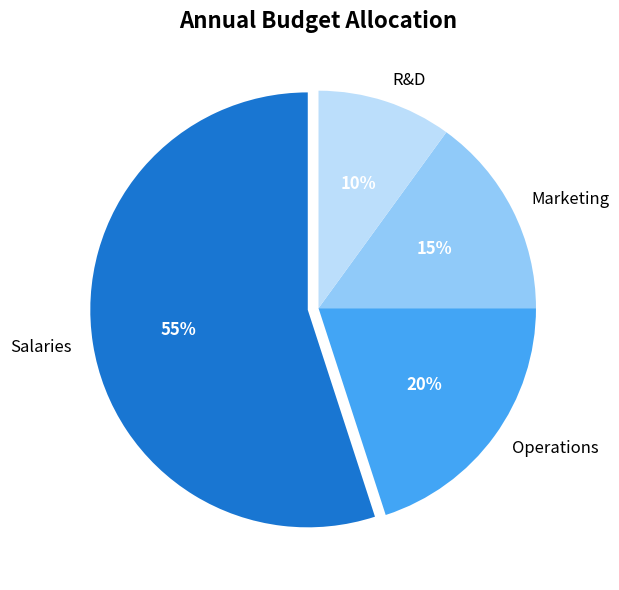

Write Python code to recreate this figure.
import matplotlib.pyplot as plt
import matplotlib
matplotlib.use('Agg')

# Data
categories = ['Salaries', 'Operations', 'Marketing', 'R&D']
values = [55, 20, 15, 10]
colors = ['#1976d2', '#42a5f5', '#90caf9', '#bbdefb']
explode = (0.05, 0, 0, 0)  # Explode Salaries

# Create figure
fig, ax = plt.subplots(figsize=(8, 6))
wedges, texts, autotexts = ax.pie(
    values,
    labels=categories,
    autopct='%1.0f%%',
    explode=explode,
    colors=colors,
    startangle=90,
    textprops={'fontsize': 12}
)

# Style the percentage labels
for autotext in autotexts:
    autotext.set_fontweight('bold')
    autotext.set_color('white')

ax.set_title('Annual Budget Allocation', fontsize=16, fontweight='bold')

plt.tight_layout()
plt.savefig('budget_allocation.svg', format='svg', transparent=True)
plt.close()
